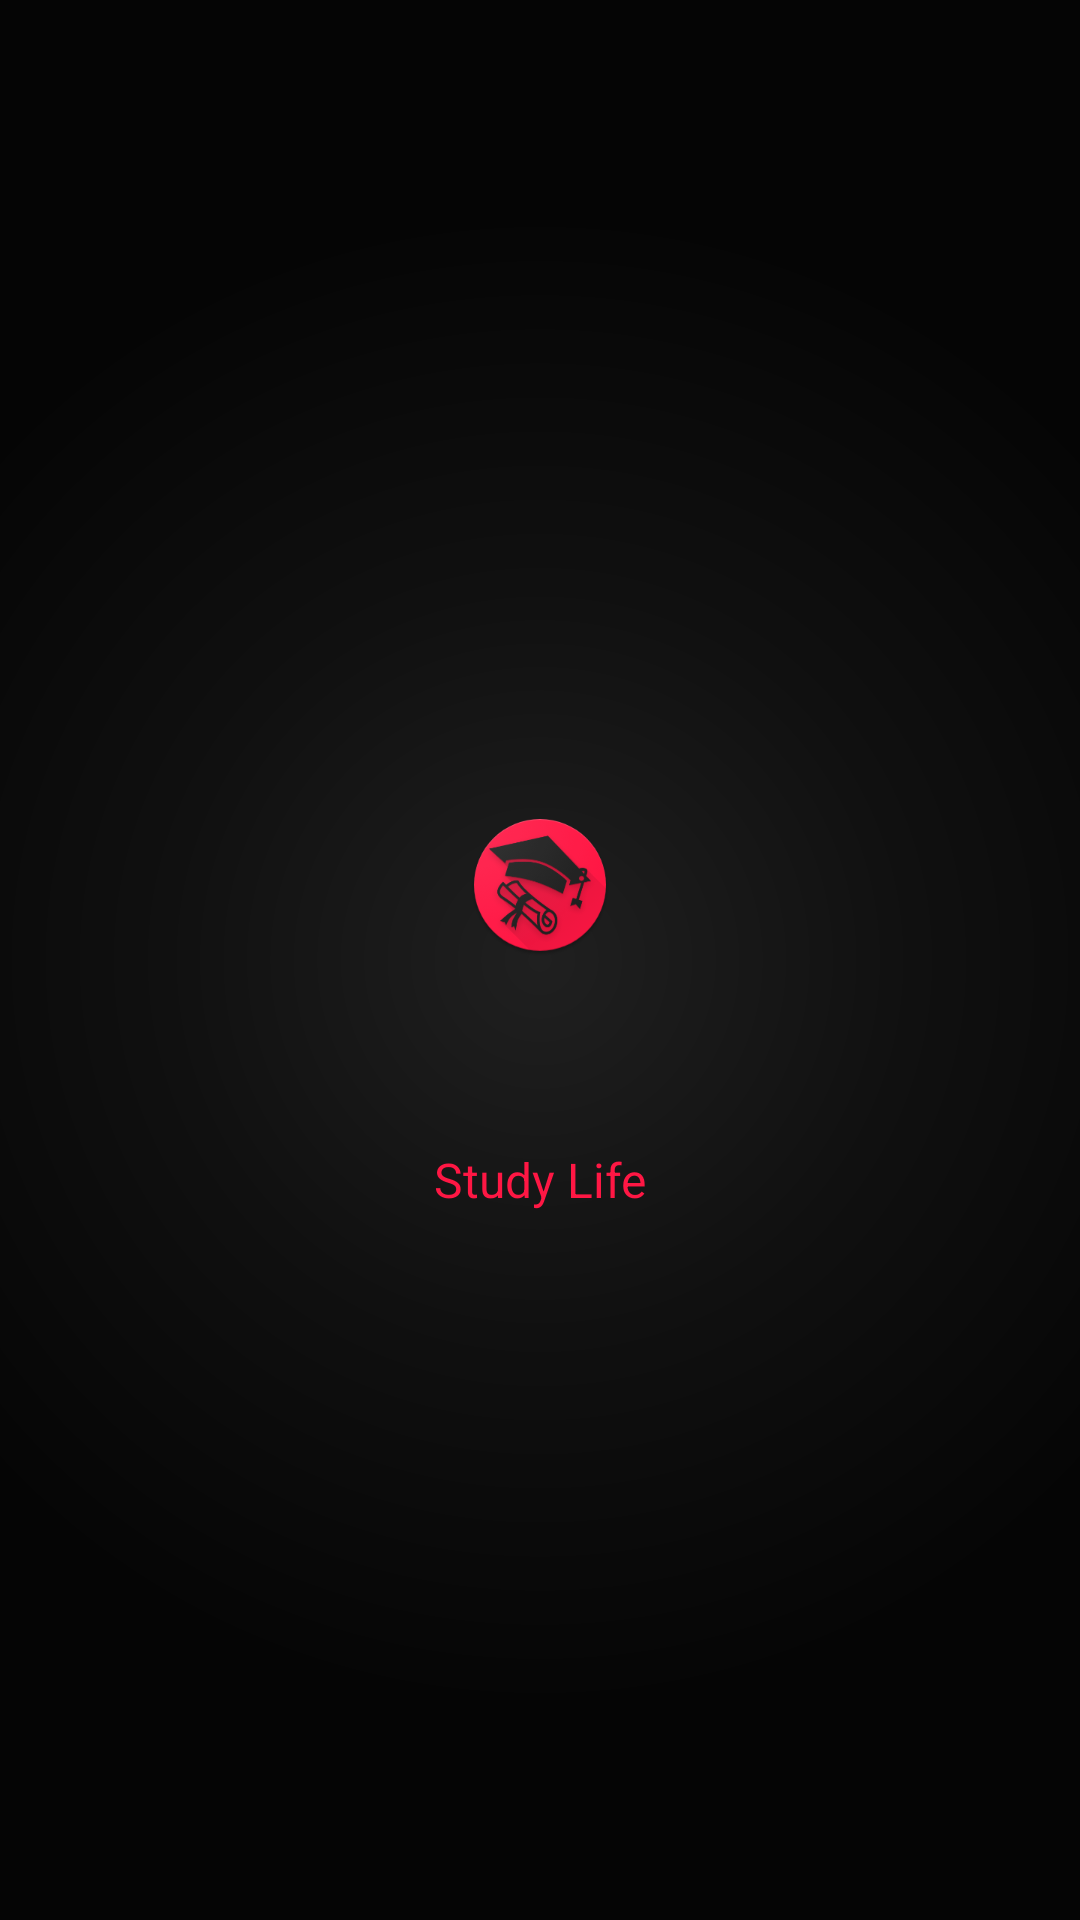

Write the Android layout XML for this screen, with the resource values it uses.
<!-- AndroidManifest.xml: application theme AppTheme -->
<!-- res/layout/activity_splash_screen.xml -->
<?xml version="1.0" encoding="utf-8"?>
<RelativeLayout xmlns:android="http://schemas.android.com/apk/res/android"
    android:layout_width="match_parent"
    android:layout_height="match_parent"
    android:background="@drawable/sfondo_logo">

    <ImageView
        android:id="@+id/logo"
        android:layout_width="wrap_content"
        android:layout_height="wrap_content"
        android:layout_centerInParent="true"
        android:paddingTop="150dp"
        android:paddingBottom="200dp"
        android:src="@mipmap/ic_launcher" />

    <TextView
        android:id="@+id/nomeApp"
        android:layout_width="fill_parent"
        android:layout_height="wrap_content"
        android:layout_alignBottom="@+id/logo"
        android:layout_alignParentLeft="true"
        android:layout_alignParentStart="true"
        android:layout_marginBottom="115dp"
        android:gravity="center_horizontal"
        android:text="@string/app_name"
        android:textColor="@color/Rosso400"
        android:textSize="16sp" />

</RelativeLayout>
<!-- resources referenced by this layout -->
<resources>
  <color name="Rosso400">#ff1744</color>
  <!-- drawable sfondo_logo (drawable) -->
  <?xml version="1.0" encoding="utf-8"?>
  <shape xmlns:android="http://schemas.android.com/apk/res/android"
      android:shape="rectangle">
      <gradient
          android:centerColor="#101010"
          android:endColor="#050505"
          android:startColor="@color/Nero20"
          android:type="radial"
          android:gradientRadius="250dp"/>
  </shape>
  <!-- mipmap ic_launcher: png bitmap (mipmap-hdpi, 7262 bytes) -->
  <string name="app_name">Study Life</string>
  <style name="AppTheme" parent="Theme.AppCompat.Light.DarkActionBar">
          
          <item name="colorPrimary">@color/colorAccent</item>
          <item name="colorPrimaryDark">@color/Nero20</item>
          <item name="colorAccent">@color/colorAccent</item>
          <item name="android:colorBackground">@color/windowBackground</item>
          <item name="android:colorForeground">@color/foreground_material_light</item>
          <item name="android:textColorPrimary">@android:color/primary_text_dark</item>
          <item name="android:textColorSecondary">@android:color/background_light</item>
      </style>
  <color name="Nero20">#202020</color>
  <color name="colorAccent">#ff1744</color>
  <color name="windowBackground">#282828</color>
</resources>
